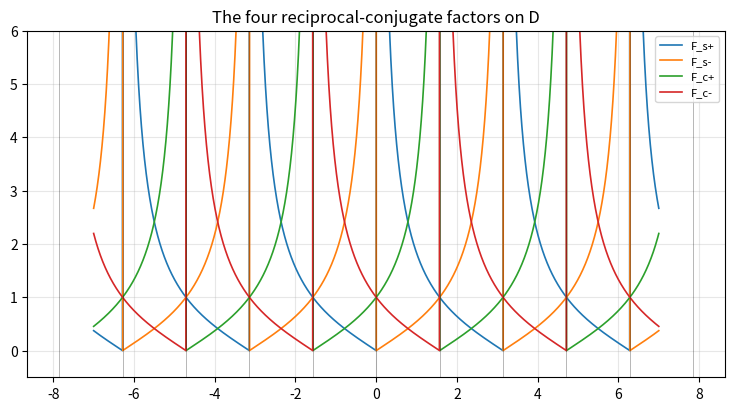
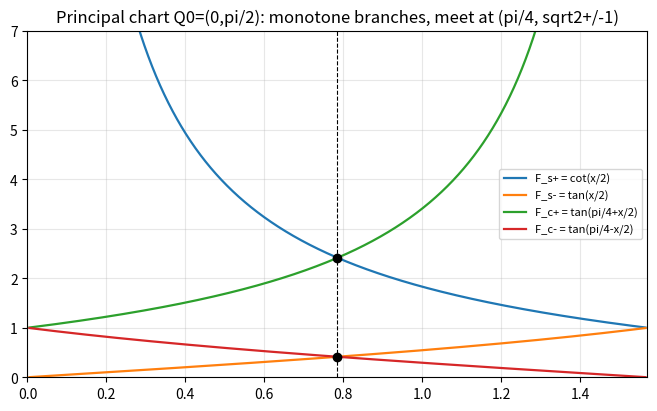
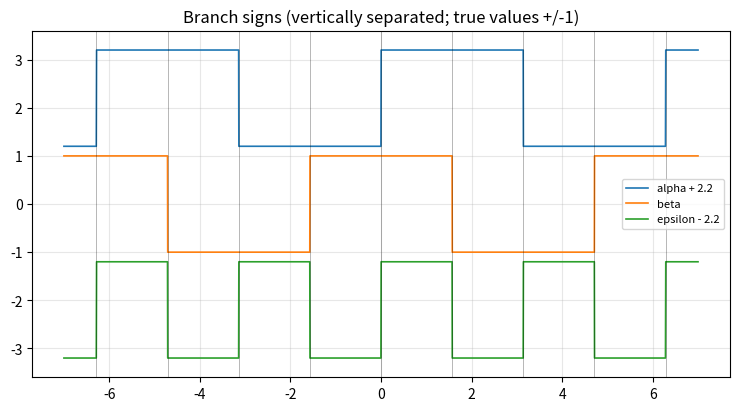
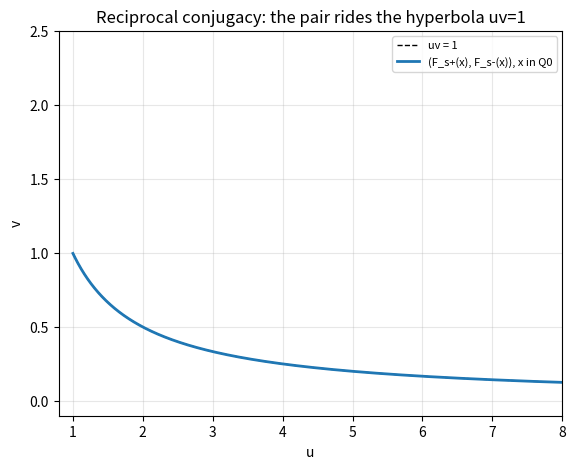
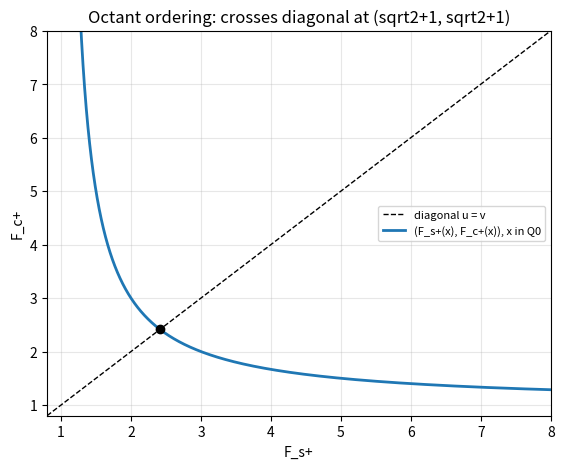
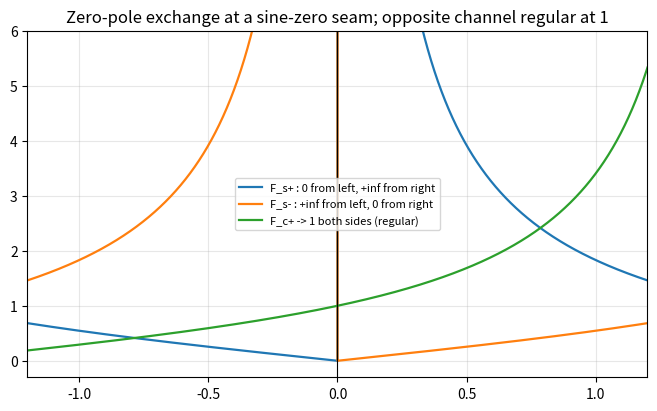
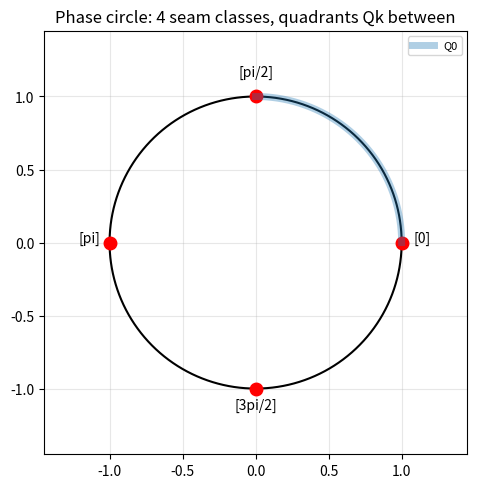

These charts were generated, in order, by the following Python code:
#!/usr/bin/env python3
"""Book 1: numeric verification of graphable identities + PNG fallbacks."""
import numpy as np
import matplotlib
matplotlib.use("Agg")
import matplotlib.pyplot as plt
import os

G = os.path.expanduser("~/workspace/book1/graphs")
os.makedirs(G, exist_ok=True)
SQ2 = np.sqrt(2)

def Fs_p(x): return np.abs(1/np.sin(x)) + np.cos(x)/np.sin(x)
def Fs_m(x): return np.abs(1/np.sin(x)) - np.cos(x)/np.sin(x)
def Fc_p(x): return np.abs(1/np.cos(x)) + np.sin(x)/np.cos(x)
def Fc_m(x): return np.abs(1/np.cos(x)) - np.sin(x)/np.cos(x)

rng = np.random.default_rng(0)
# points in D (away from seams k*pi/2)
xs = rng.uniform(-7, 7, 4000)
xs = xs[np.abs(np.sin(2*xs)) > 1e-3]

print("== numeric checks ==")
print("1 reciprocal Fs:", np.max(np.abs(Fs_p(xs)*Fs_m(xs) - 1)))
print("2 reciprocal Fc:", np.max(np.abs(Fc_p(xs)*Fc_m(xs) - 1)))
print("3 positivity min:", min(Fs_p(xs).min(), Fs_m(xs).min(), Fc_p(xs).min(), Fc_m(xs).min()))
print("4 sum Fs = 2|csc|:", np.max(np.abs(Fs_p(xs)+Fs_m(xs) - 2*np.abs(1/np.sin(xs)))))
print("5 diff Fs = 2cot:", np.max(np.abs(Fs_p(xs)-Fs_m(xs) - 2*np.cos(xs)/np.sin(xs))))

q0 = rng.uniform(0.01, np.pi/2 - 0.01, 2000)
print("6 half-angle Fs+ = cot(x/2):", np.max(np.abs(Fs_p(q0) - np.cos(q0/2)/np.sin(q0/2))))
print("7 half-angle Fs- = tan(x/2):", np.max(np.abs(Fs_m(q0) - np.sin(q0/2)/np.cos(q0/2))))
print("8 half-angle Fc+ = tan(pi/4+x/2):",
      np.max(np.abs(Fc_p(q0) - np.tan(np.pi/4 + q0/2))))
print("9 half-angle Fc- = tan(pi/4-x/2):",
      np.max(np.abs(Fc_m(q0) - np.tan(np.pi/4 - q0/2))))

m = np.pi/4
print("10 midpoint Fs+(pi/4)=sqrt2+1:", abs(Fs_p(m) - (SQ2+1)))
print("11 midpoint Fs-(pi/4)=sqrt2-1:", abs(Fs_m(m) - (SQ2-1)))
print("12 midpoint Fc+(pi/4)=sqrt2+1:", abs(Fc_p(m) - (SQ2+1)))

th = np.max(np.abs(np.sign(Fs_p(xs)-1) - np.sign(np.cos(xs)/np.sin(xs))))
print("13 threshold sgn(Fs+-1)=sgn(cot):", th)

o1 = rng.uniform(0.01, np.pi/4 - 0.01, 500)   # O_0
o2 = rng.uniform(np.pi/4 + 0.01, np.pi/2 - 0.01, 500)  # O_1
print("14 octant O0: Fs+>Fc+ all:", np.all(Fs_p(o1) > Fc_p(o1)),
      "| O1: Fs+<Fc+ all:", np.all(Fs_p(o2) < Fc_p(o2)))

# boundary traces at x=0 (sine-zero seam b_0)
dl = -np.logspace(-8, -1, 8)   # from left
dr = np.logspace(-8, -1, 8)    # from right
print("15 left limits (Fs+,Fs-,Fc+,Fc-):",
      Fs_p(dl[-1]), Fs_m(dl[0]), Fc_p(dl[-1]), Fc_m(dl[-1]))
print("    expect -> (0, +inf, 1, 1)")
print("16 right limits:", Fs_p(dr[0]), Fs_m(dr[-1]), Fc_p(dr[0]), Fc_m(dr[0]))
print("    expect -> (+inf, 0, 1, 1)")

# branch signs
a = np.sign(np.sin(xs)); b = np.sign(np.cos(xs)); e = np.sign(np.sin(2*xs))
print("17 eps = a*b:", np.max(np.abs(e - a*b)))
q0s = rng.uniform(0.01, np.pi/2-0.01, 300); q2s = rng.uniform(np.pi+0.01, 3*np.pi/2-0.01, 300)
print("18 eps=+1 on Q0 and Q2 (lossy):",
      np.all(np.sign(np.sin(2*q0s)) == 1), np.all(np.sign(np.sin(2*q2s)) == 1))

print("== graphs ==")
def plot_four(ax, x0, x1, n=4000, ylim=None):
    x = np.linspace(x0, x1, n)
    s2 = np.abs(np.sin(2*x)); ok = s2 > 2e-3
    x = x[ok]
    ax.plot(x, Fs_p(x), lw=1.2, label="F_s+")
    ax.plot(x, Fs_m(x), lw=1.2, label="F_s-")
    ax.plot(x, Fc_p(x), lw=1.2, label="F_c+")
    ax.plot(x, Fc_m(x), lw=1.2, label="F_c-")
    for k in range(int(np.floor(x0/(np.pi/2))), int(np.ceil(x1/(np.pi/2)))+1):
        ax.axvline(k*np.pi/2, color="k", lw=0.5, alpha=0.4)
    if ylim: ax.set_ylim(*ylim)
    ax.legend(fontsize=8); ax.grid(alpha=0.3)

# Fig 1: global four factors
fig, ax = plt.subplots(figsize=(9, 4.5))
plot_four(ax, -7, 7, ylim=(-0.5, 6))
ax.set_title("The four reciprocal-conjugate factors on D")
fig.savefig(f"{G}/b1_four.png", dpi=110, bbox_inches="tight"); plt.close(fig)

# Fig 2: principal chart Q0 half-angle forms
fig, ax = plt.subplots(figsize=(8, 4.5))
x = np.linspace(0.005, np.pi/2-0.005, 2000)
ax.plot(x, np.cos(x/2)/np.sin(x/2), lw=1.6, label="F_s+ = cot(x/2)")
ax.plot(x, np.sin(x/2)/np.cos(x/2), lw=1.6, label="F_s- = tan(x/2)")
ax.plot(x, np.tan(np.pi/4+x/2), lw=1.6, label="F_c+ = tan(pi/4+x/2)")
ax.plot(x, np.tan(np.pi/4-x/2), lw=1.6, label="F_c- = tan(pi/4-x/2)")
ax.plot([np.pi/4], [SQ2+1], "ko"); ax.plot([np.pi/4], [SQ2-1], "ko")
ax.axvline(np.pi/4, color="k", ls="--", lw=0.8)
ax.set_xlim(0, np.pi/2); ax.set_ylim(0, 7)
ax.set_title("Principal chart Q0=(0,pi/2): monotone branches, meet at (pi/4, sqrt2+/-1)")
ax.legend(fontsize=8); ax.grid(alpha=0.3)
fig.savefig(f"{G}/b1_chart.png", dpi=110, bbox_inches="tight"); plt.close(fig)

# Fig 3: branch signs (offset for legibility)
fig, ax = plt.subplots(figsize=(9, 4.5))
x = np.linspace(-7, 7, 6000); ok = np.abs(np.sin(2*x)) > 1e-3; x = x[ok]
ax.plot(x, np.sign(np.sin(x))+2.2, lw=1.2, label="alpha + 2.2")
ax.plot(x, np.sign(np.cos(x)), lw=1.2, label="beta")
ax.plot(x, np.sign(np.sin(2*x))-2.2, lw=1.2, label="epsilon - 2.2")
for k in range(-4, 5):
    ax.axvline(k*np.pi/2, color="k", lw=0.5, alpha=0.4)
ax.set_ylim(-3.6, 3.6); ax.set_title("Branch signs (vertically separated; true values +/-1)")
ax.legend(fontsize=8); ax.grid(alpha=0.3)
fig.savefig(f"{G}/b1_signs.png", dpi=110, bbox_inches="tight"); plt.close(fig)

# Fig 4: reciprocal locus on hyperbola uv=1
fig, ax = plt.subplots(figsize=(6.5, 5))
u = np.linspace(1.001, 12, 2000)
ax.plot(u, 1/u, "k--", lw=1, label="uv = 1")
t = np.linspace(0.004, np.pi/2-0.004, 3000)
ax.plot(Fs_p(t), Fs_m(t), lw=2, label="(F_s+(x), F_s-(x)), x in Q0")
ax.set_xlim(0.8, 8); ax.set_ylim(-0.1, 2.5)
ax.set_xlabel("u"); ax.set_ylabel("v")
ax.set_title("Reciprocal conjugacy: the pair rides the hyperbola uv=1")
ax.legend(fontsize=8); ax.grid(alpha=0.3)
fig.savefig(f"{G}/b1_hyperbola.png", dpi=110, bbox_inches="tight"); plt.close(fig)

# Fig 5: cross-channel comparison, diagonal crossing
fig, ax = plt.subplots(figsize=(6.5, 5))
t = np.linspace(0.004, np.pi/2-0.004, 3000)
ax.plot([0.8, 8], [0.8, 8], "k--", lw=1, label="diagonal u = v")
ax.plot(Fs_p(t), Fc_p(t), lw=2, label="(F_s+(x), F_c+(x)), x in Q0")
ax.plot([SQ2+1], [SQ2+1], "ko")
ax.set_xlim(0.8, 8); ax.set_ylim(0.8, 8)
ax.set_xlabel("F_s+"); ax.set_ylabel("F_c+")
ax.set_title("Octant ordering: crosses diagonal at (sqrt2+1, sqrt2+1)")
ax.legend(fontsize=8); ax.grid(alpha=0.3)
fig.savefig(f"{G}/b1_diagonal.png", dpi=110, bbox_inches="tight"); plt.close(fig)

# Fig 6: boundary zoom at sine-zero seam x=0
fig, ax = plt.subplots(figsize=(8, 4.5))
x = np.linspace(-1.2, 1.2, 6000); ok = np.abs(np.sin(2*x)) > 1e-4; x = x[ok]
ax.plot(x, Fs_p(x), lw=1.6, label="F_s+ : 0 from left, +inf from right")
ax.plot(x, Fs_m(x), lw=1.6, label="F_s- : +inf from left, 0 from right")
ax.plot(x, Fc_p(x), lw=1.6, label="F_c+ -> 1 both sides (regular)")
ax.axvline(0, color="k", lw=0.8)
ax.set_xlim(-1.2, 1.2); ax.set_ylim(-0.3, 6)
ax.set_title("Zero-pole exchange at a sine-zero seam; opposite channel regular at 1")
ax.legend(fontsize=8); ax.grid(alpha=0.3)
fig.savefig(f"{G}/b1_boundary.png", dpi=110, bbox_inches="tight"); plt.close(fig)

# Fig 7: unit circle with seam classes
fig, ax = plt.subplots(figsize=(5.5, 5.5))
th = np.linspace(0, 2*np.pi, 2000)
ax.plot(np.cos(th), np.sin(th), "k", lw=1.5)
seams = [(1,0,"[0]"), (0,1,"[pi/2]"), (-1,0,"[pi]"), (0,-1,"[3pi/2]")]
for (px, py, lab) in seams:
    ax.plot([px], [py], "ro", ms=9); ax.text(px*1.14, py*1.14, lab, fontsize=10, ha="center")
a0 = np.linspace(0, np.pi/2, 200)
ax.plot(np.cos(a0), np.sin(a0), lw=5, alpha=0.35, label="Q0")
ax.set_xlim(-1.45, 1.45); ax.set_ylim(-1.45, 1.45); ax.set_aspect("equal")
ax.set_title("Phase circle: 4 seam classes, quadrants Qk between")
ax.legend(fontsize=8); ax.grid(alpha=0.3)
fig.savefig(f"{G}/b1_circle.png", dpi=110, bbox_inches="tight"); plt.close(fig)

print("wrote PNGs to", G)
